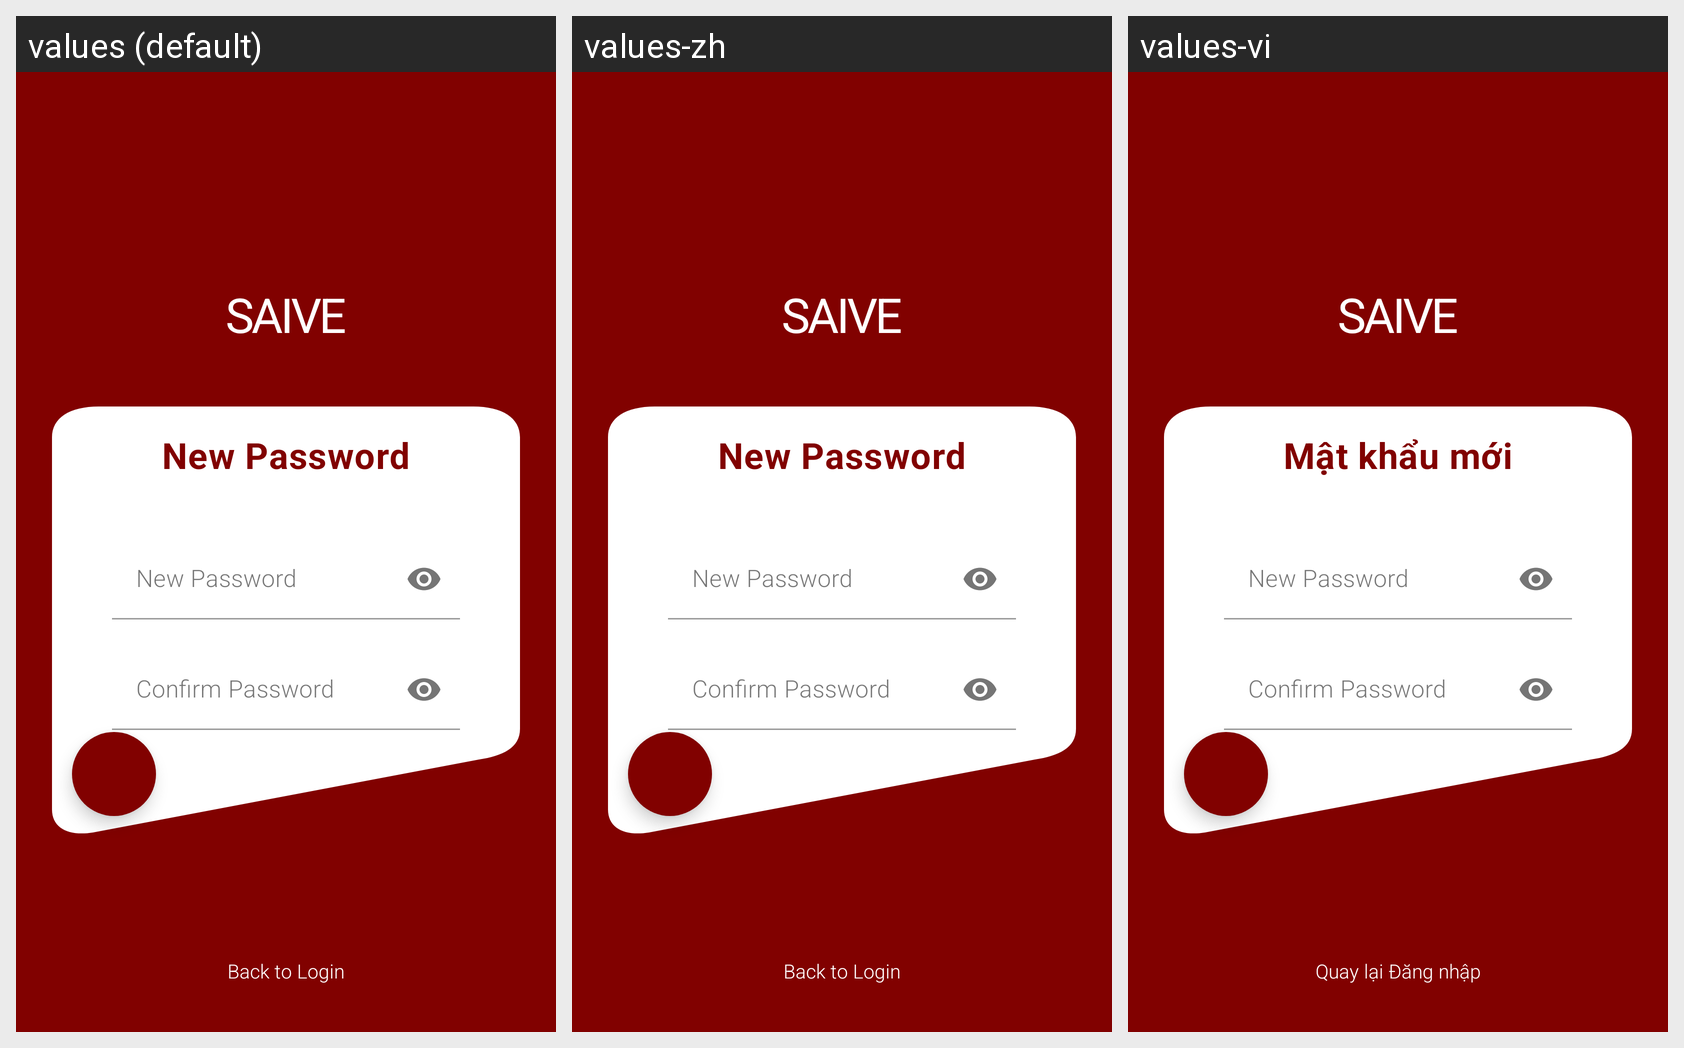

The same Android screen rendered under several of its app's locales, left to right. List the strings drawn on it with the default value and each locale's translation.
Android screen res/layout/activity_reset_password.xml rendered under 3 locales, left to right: values (default), values-zh, values-vi. Device: Nexus 5 (rendered at 1080×1920; each locale shown at half size, 540×960, under a caption strip naming it); theme Theme.Saive.
Strings drawn on this screen, with the default value and each locale's value (text and hints the layout hard-codes, and strings that could not be matched under every locale, appear in the picture but are not listed):

new_password_title
  values: New Password
  values-zh: New Password
  values-vi: Mật khẩu mới

forgot_password_back_to_login
  values: Back to Login
  values-zh: Back to Login
  values-vi: Quay lại Đăng nhập
